Image classification data set "hybrid-database" (EnzoN7/Image-classification-Database on GitHub). Class labels (10): apples, bananas, coconuts, grapes, lemons, limes, mangos, oranges, pineapples, tomatoes.

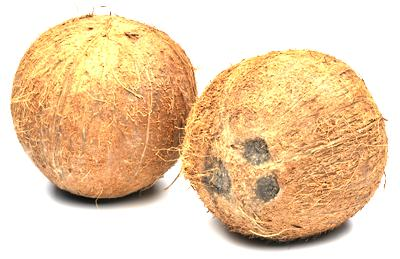
Label: coconuts

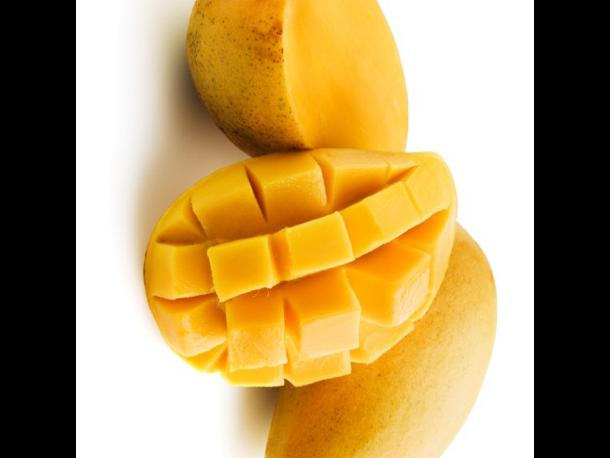
Label: mangos

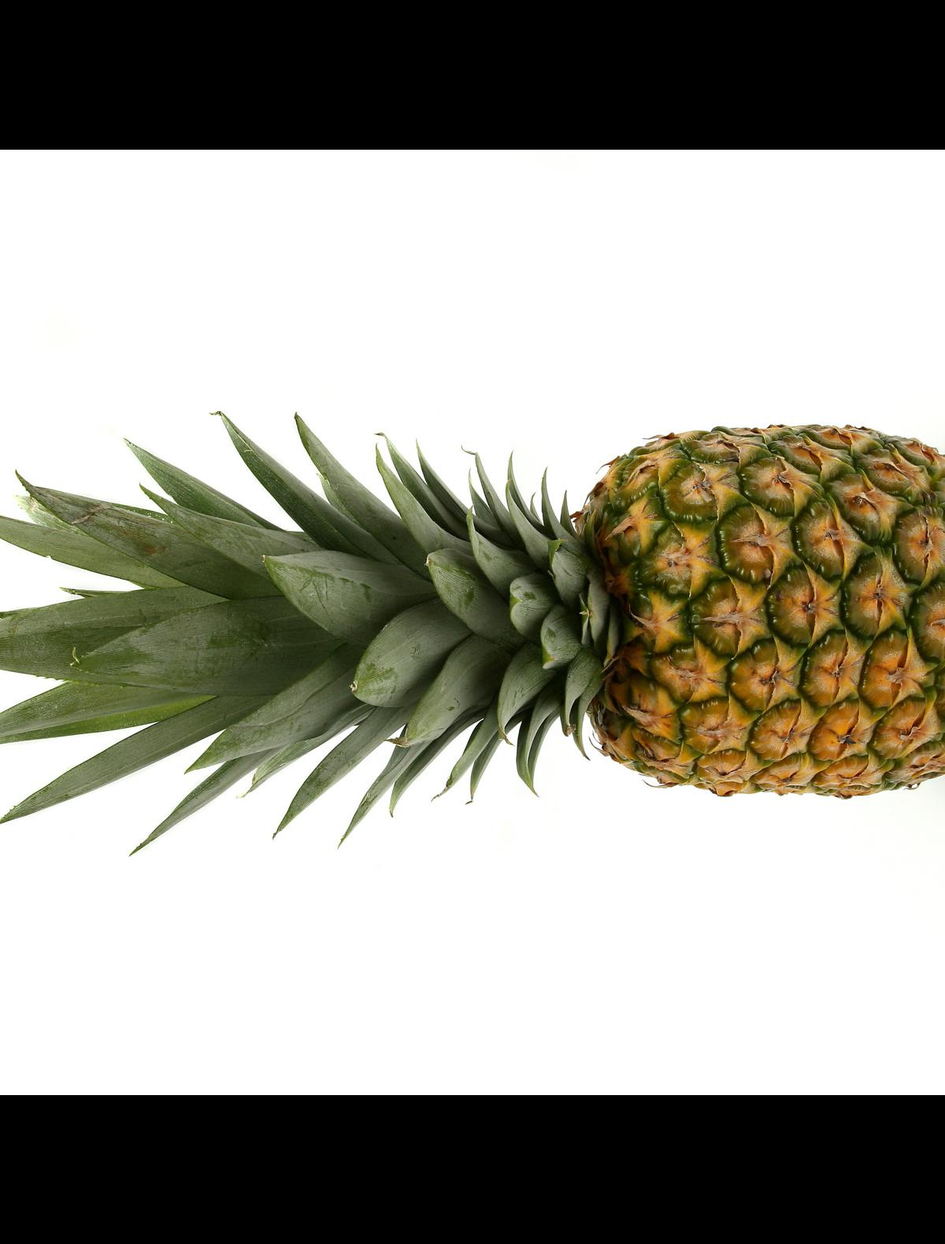
Label: pineapples

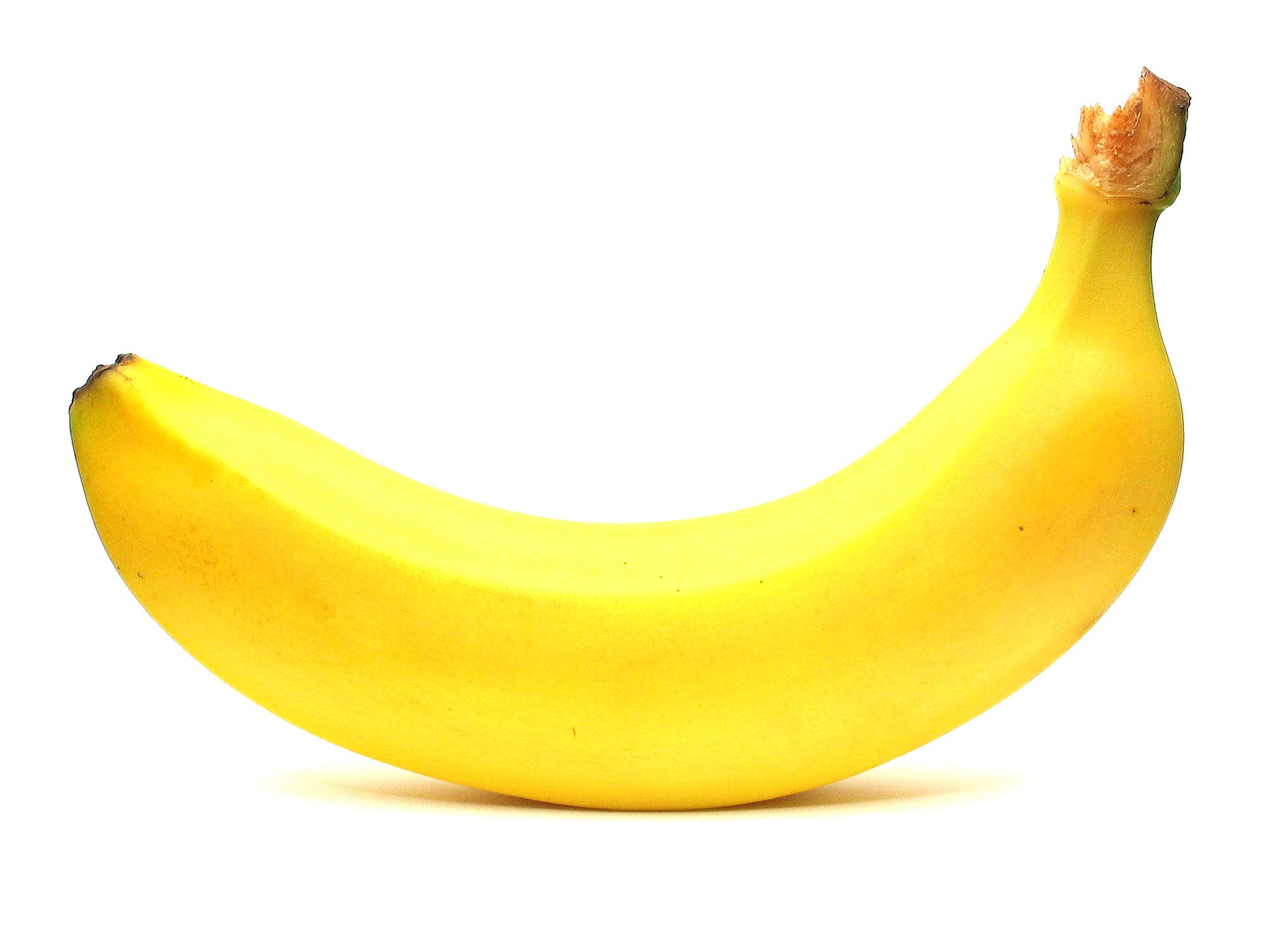
Label: bananas

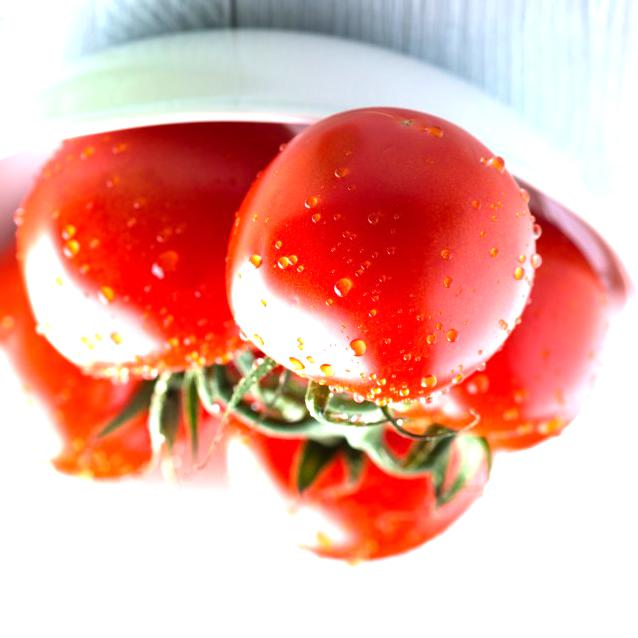
Label: tomatoes

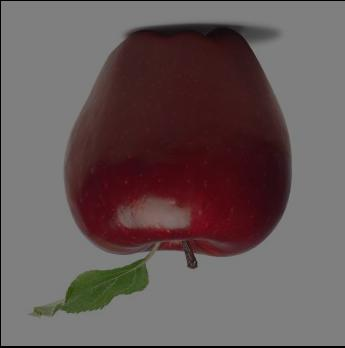
Label: apples
